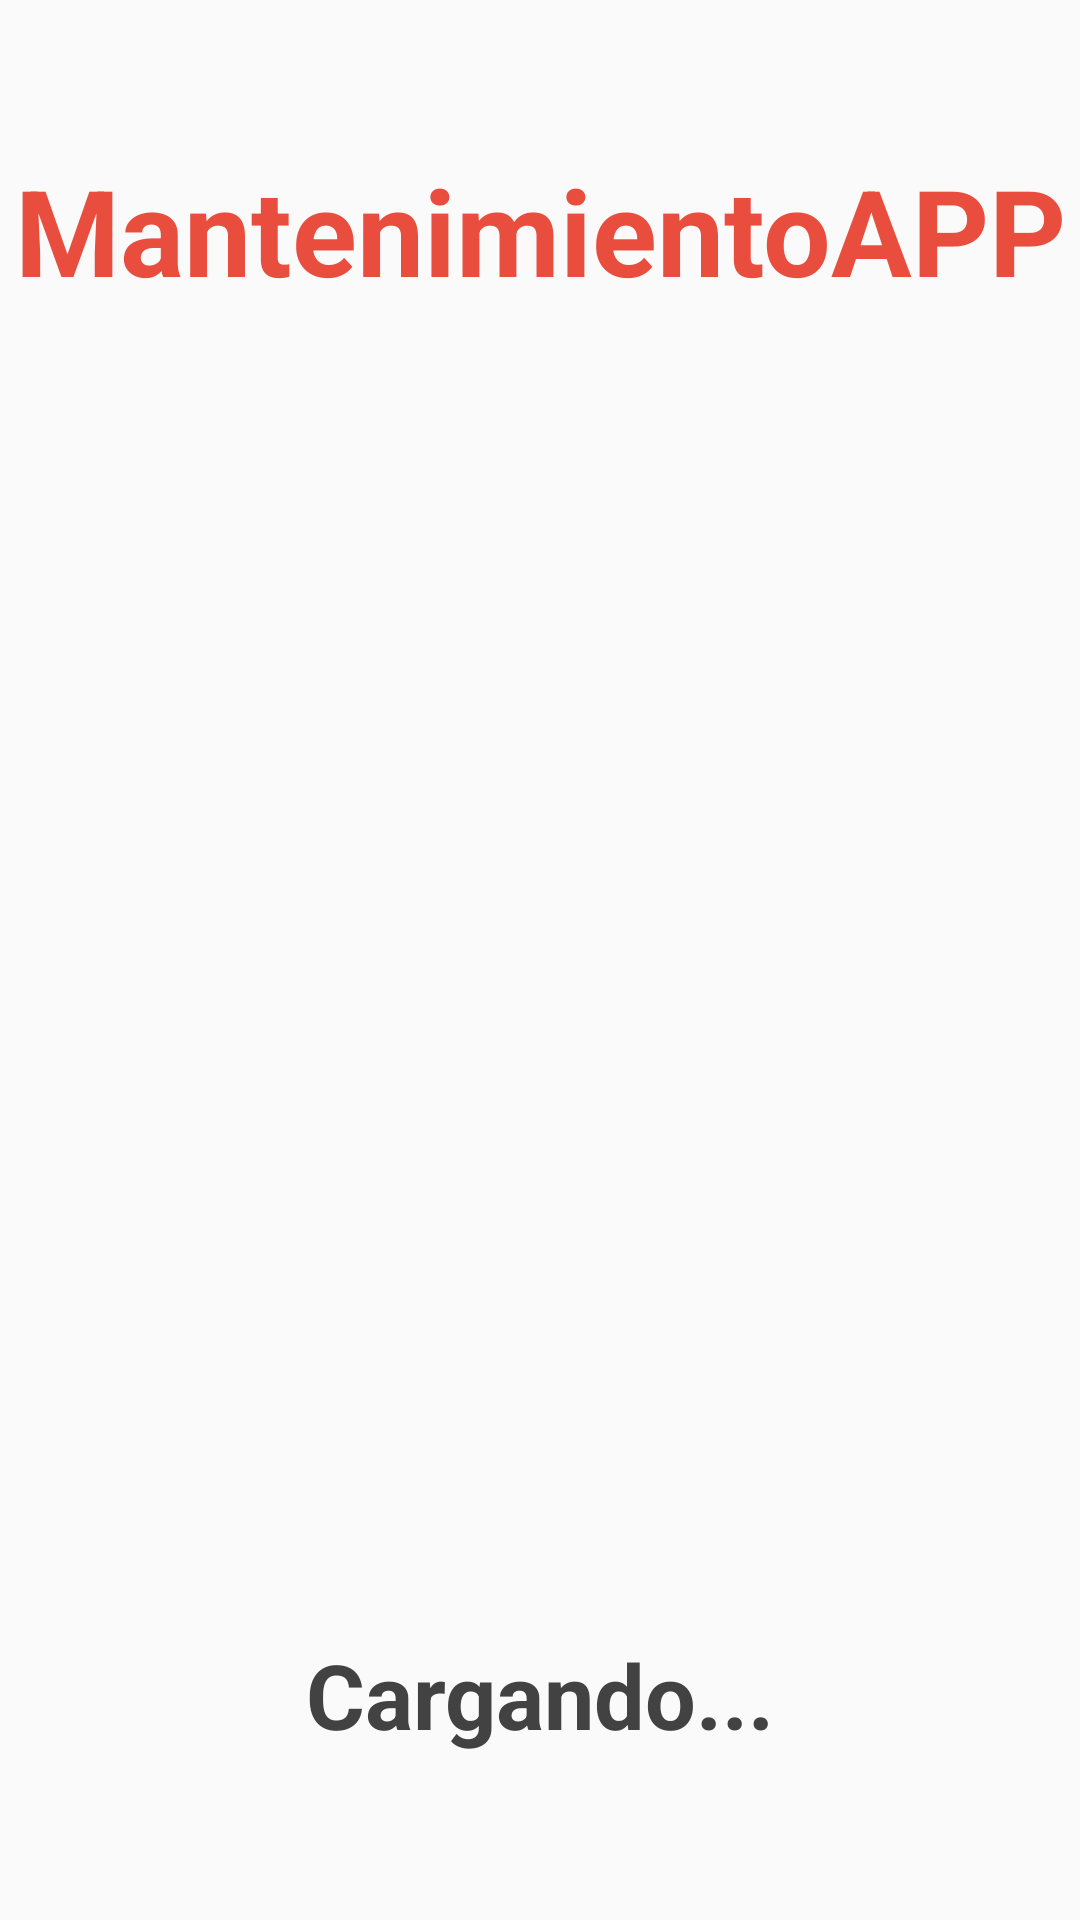

Layout XML and referenced resources for this Android screen:
<!-- AndroidManifest.xml: application theme AppTheme -->
<!-- res/layout/activity_splash.xml -->
<?xml version="1.0" encoding="utf-8"?>
<RelativeLayout xmlns:android="http://schemas.android.com/apk/res/android"
    android:orientation="vertical" android:layout_width="match_parent"
    android:layout_height="match_parent"
    >

    <TextView
        android:layout_width="match_parent"
        android:layout_height="50dp"
        android:layout_marginTop="50dp"
        android:text="@string/app_name"
        android:textSize="40sp"
        android:gravity="center"
        android:textColor="@color/colorAccent"
        android:textStyle="bold"/>

    <ImageView
        android:layout_width="200dp"
        android:layout_height="200dp"
        android:layout_centerInParent="true"
        android:src="@mipmap/mantenimiento_splash"
        />

    <TextView
        android:layout_width="match_parent"
        android:layout_height="50dp"
        android:layout_marginBottom="50dp"
        android:layout_alignParentBottom="true"
        android:text="@string/str_cargando"
        android:textSize="30sp"
        android:gravity="center"
        android:textColor="@color/cardview_dark_background"
        android:textStyle="bold"/>

</RelativeLayout>
<!-- resources referenced by this layout -->
<resources>
  <color name="colorAccent">#e94d3e</color>
  <string name="app_name">MantenimientoAPP</string>
  <string name="str_cargando">Cargando...</string>
  <style name="AppTheme" parent="Theme.AppCompat.Light.NoActionBar">
          
          <item name="colorPrimary">@color/colorPrimary</item>
          <item name="colorPrimaryDark">@color/colorPrimaryDark</item>
          <item name="colorAccent">@color/colorAccent</item>
      </style>
  <color name="colorPrimary">#3F51B5</color>
  <color name="colorPrimaryDark">#303F9F</color>
</resources>
